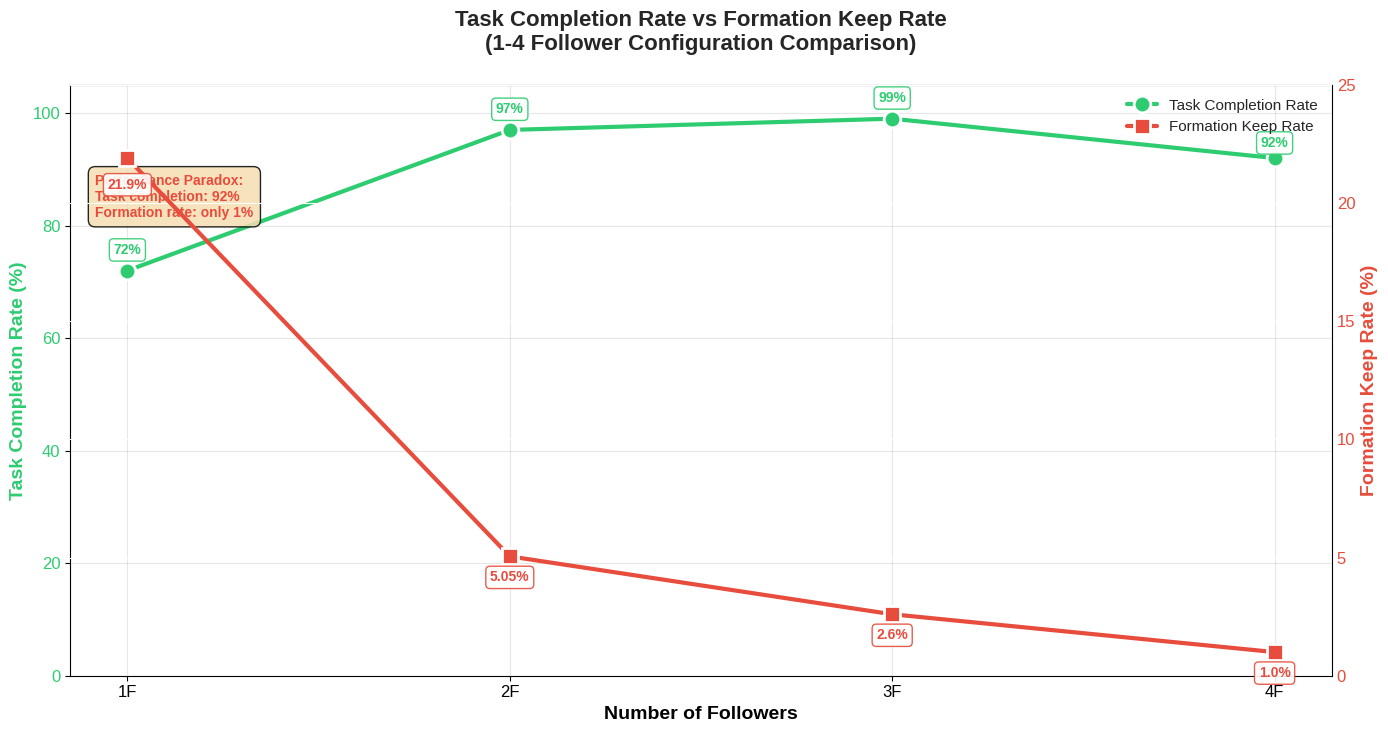
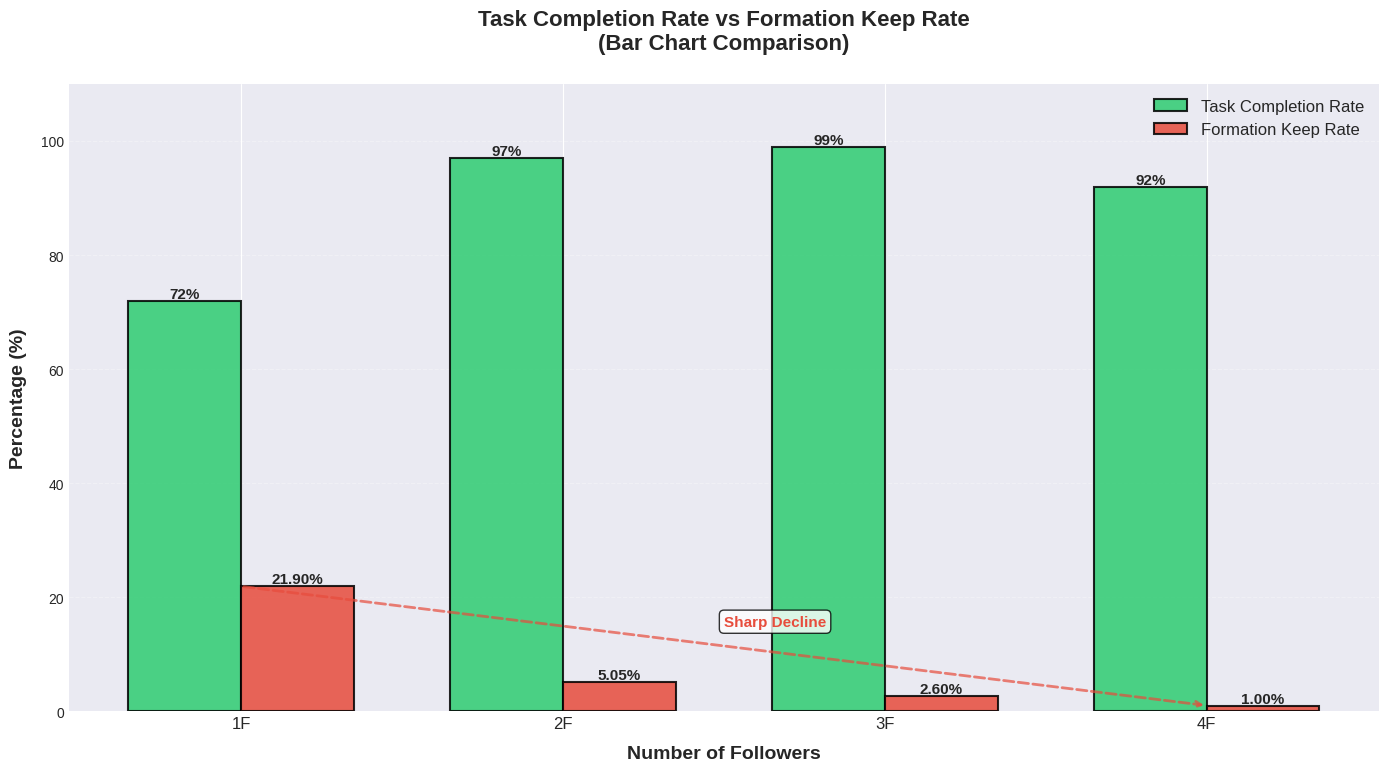

The matplotlib source for these figures, in order:
#!/usr/bin/env python3
# -*- coding: utf-8 -*-
"""
Task Completion Rate vs Formation Keep Rate Visualization
Performance comparison for 1-4 Follower configurations
"""

import matplotlib.pyplot as plt
import numpy as np
from matplotlib import rcParams

# Set font for better display
rcParams['font.family'] = 'sans-serif'
rcParams['font.sans-serif'] = ['DejaVu Sans', 'Arial']
rcParams['axes.unicode_minus'] = False

# 数据（来自测试结果）
follower_counts = [1, 2, 3, 4]
task_completion_rates = [72, 97, 99, 92]  # 任务完成率 (%)
formation_keep_rates = [21.90, 5.05, 2.60, 1.00]  # 编队保持率 (%)

# Create figure with larger size to avoid overlap
fig, ax1 = plt.subplots(figsize=(14, 8), dpi=300)

# Set style
plt.style.use('seaborn-v0_8-darkgrid')

# Plot Task Completion Rate (Left Y-axis)
color1 = '#2ecc71'  # Green
ax1.set_xlabel('Number of Followers', fontsize=14, fontweight='bold')
ax1.set_ylabel('Task Completion Rate (%)', color=color1, fontsize=14, fontweight='bold')
line1 = ax1.plot(follower_counts, task_completion_rates, 
                 color=color1, marker='o', markersize=12, 
                 linewidth=3, label='Task Completion Rate', 
                 markeredgewidth=2, markeredgecolor='white')
ax1.tick_params(axis='y', labelcolor=color1, labelsize=12)
ax1.tick_params(axis='x', labelsize=12)
ax1.set_ylim([0, 105])
ax1.grid(True, alpha=0.3)

# Add value annotations on data points - adjust positions to avoid overlap
for i, (x, y) in enumerate(zip(follower_counts, task_completion_rates)):
    # Adjust vertical offset based on position to avoid overlap
    y_offset = 12 if i != 3 else 8  # Less offset for 4F to avoid overlap with title
    ax1.annotate(f'{y}%', 
                xy=(x, y), 
                xytext=(0, y_offset),
                textcoords='offset points',
                ha='center',
                fontsize=10,
                fontweight='bold',
                color=color1,
                bbox=dict(boxstyle='round,pad=0.3', 
                         facecolor='white', 
                         edgecolor=color1, 
                         alpha=0.9))

# Create right Y-axis for Formation Keep Rate
ax2 = ax1.twinx()
color2 = '#e74c3c'  # Red
ax2.set_ylabel('Formation Keep Rate (%)', color=color2, fontsize=14, fontweight='bold')
line2 = ax2.plot(follower_counts, formation_keep_rates, 
                 color=color2, marker='s', markersize=12, 
                 linewidth=3, label='Formation Keep Rate',
                 markeredgewidth=2, markeredgecolor='white')
ax2.tick_params(axis='y', labelcolor=color2, labelsize=12)
ax2.set_ylim([0, 25])

# Add value annotations on data points - adjust positions to avoid overlap
for i, (x, y) in enumerate(zip(follower_counts, formation_keep_rates)):
    # Adjust position for each point to avoid overlap
    y_offset = -22 if i == 0 else -18  # More offset for first point
    ax2.annotate(f'{y}%', 
                xy=(x, y), 
                xytext=(0, y_offset),
                textcoords='offset points',
                ha='center',
                fontsize=10,
                fontweight='bold',
                color=color2,
                bbox=dict(boxstyle='round,pad=0.3', 
                         facecolor='white', 
                         edgecolor=color2, 
                         alpha=0.9))

# Add title with more padding
plt.title('Task Completion Rate vs Formation Keep Rate\n(1-4 Follower Configuration Comparison)', 
          fontsize=16, fontweight='bold', pad=25)

# Merge legends - place in upper right (original position)
lines1, labels1 = ax1.get_legend_handles_labels()
lines2, labels2 = ax2.get_legend_handles_labels()
ax1.legend(lines1 + lines2, labels1 + labels2, 
          loc='upper right', fontsize=11, 
          framealpha=0.95, edgecolor='black', 
          fancybox=True, shadow=True)

# Add grid
ax1.set_axisbelow(True)

# Set X-axis ticks
ax1.set_xticks(follower_counts)
ax1.set_xticklabels([f'{n}F' for n in follower_counts])

# Add performance contradiction annotation - moved to avoid overlap with legend
ax1.text(0.02, 0.85, 
         'Performance Paradox:\nTask completion: 92%\nFormation rate: only 1%',
         transform=ax1.transAxes,
         fontsize=10,
         verticalalignment='top',
         bbox=dict(boxstyle='round,pad=0.5', facecolor='wheat', alpha=0.85),
         color='#e74c3c',
         fontweight='bold')

# Adjust layout with extra space at bottom for legend
plt.tight_layout(rect=[0, 0.05, 1, 0.98])

# Save figure with padding to avoid cutting off elements
output_path = 'formation_rate_comparison.png'
plt.savefig(output_path, dpi=300, bbox_inches='tight', facecolor='white', pad_inches=0.3)
print(f"✅ Chart saved to: {output_path}")

# Display figure
plt.show()

# ============================================
# Second Chart: Bar Chart Comparison
# ============================================

fig2, ax = plt.subplots(figsize=(14, 8), dpi=300)

x = np.arange(len(follower_counts))
width = 0.35

# Draw bar chart
bars1 = ax.bar(x - width/2, task_completion_rates, width, 
               label='Task Completion Rate', color='#2ecc71', 
               edgecolor='black', linewidth=1.5, alpha=0.85)
bars2 = ax.bar(x + width/2, formation_keep_rates, width, 
               label='Formation Keep Rate', color='#e74c3c', 
               edgecolor='black', linewidth=1.5, alpha=0.85)

# Add value labels
for bar in bars1:
    height = bar.get_height()
    ax.text(bar.get_x() + bar.get_width()/2., height,
            f'{height:.0f}%',
            ha='center', va='bottom', fontsize=11, fontweight='bold')

for bar in bars2:
    height = bar.get_height()
    ax.text(bar.get_x() + bar.get_width()/2., height,
            f'{height:.2f}%',
            ha='center', va='bottom', fontsize=11, fontweight='bold')

# Set labels and title
ax.set_xlabel('Number of Followers', fontsize=14, fontweight='bold', labelpad=10)
ax.set_ylabel('Percentage (%)', fontsize=14, fontweight='bold', labelpad=10)
ax.set_title('Task Completion Rate vs Formation Keep Rate\n(Bar Chart Comparison)', 
            fontsize=16, fontweight='bold', pad=25)
ax.set_xticks(x)
ax.set_xticklabels([f'{n}F' for n in follower_counts], fontsize=12)
ax.legend(loc='upper right', fontsize=12, framealpha=0.95, 
         edgecolor='black', fancybox=True, shadow=True)

# Add grid
ax.grid(True, axis='y', alpha=0.3, linestyle='--')
ax.set_axisbelow(True)

# Set Y-axis range
ax.set_ylim([0, 110])

# Add trend line annotation
ax.annotate('', xy=(3, 1), xytext=(0, 21.9),
            arrowprops=dict(arrowstyle='->', color='#e74c3c', 
                          lw=2, linestyle='--', alpha=0.7))
ax.text(1.5, 15, 'Sharp Decline', fontsize=11, 
       color='#e74c3c', fontweight='bold',
       bbox=dict(boxstyle='round', facecolor='white', alpha=0.8))

# Adjust layout
plt.tight_layout(rect=[0, 0, 1, 0.98])

# Save second chart with padding
output_path2 = 'formation_rate_bar_comparison.png'
plt.savefig(output_path2, dpi=300, bbox_inches='tight', facecolor='white', pad_inches=0.3)
print(f"✅ Chart saved to: {output_path2}")

# Display figure
plt.show()

print("\n" + "="*60)
print("📊 Visualization completed! Generated two charts:")
print(f"   1. {output_path} - Dual Y-axis Line Chart")
print(f"   2. {output_path2} - Bar Chart Comparison")
print("="*60)

